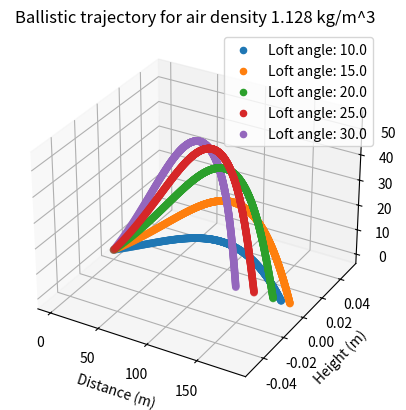
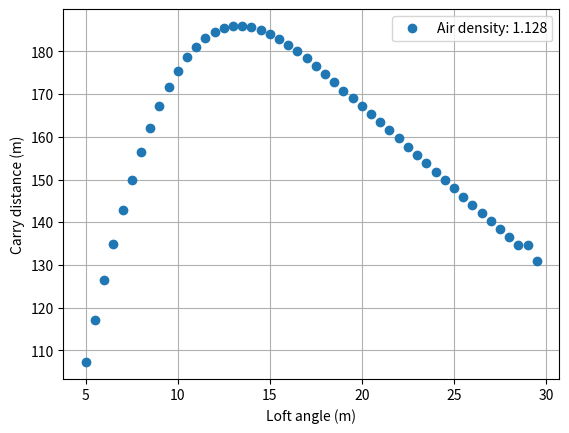

Generate these figures, in order, with matplotlib:
import numpy as np
import argparse

from scipy.integrate import odeint as integrate
from matplotlib import pyplot as plot
from numpy.linalg import norm
from mpl_toolkits.mplot3d import Axes3D

parser = argparse.ArgumentParser()

# Ball parameters
constants = parser.add_argument_group("Constants")
constants.add_argument("-m", "--mass", default=0.04593, help="Mass of ball (kg)")
constants.add_argument("-r", "--radius", default=0.04267 / 2, help="Radius of ball (m)")
constants.add_argument(
    "-i", "--inertia", type=float, default=9.145e-6, help="Inertia of golf ball"
)

constants.add_argument(
    "--clubmass", type=float, default=0.2, help="Mass of club head (kg)"
)

constants.add_argument(
    "-g",
    "--gravity",
    type=float,
    default=9.81,
    help="For when we get a Mars base (m/s/s)",
)
constants.add_argument(
    "-d", "--density", type=float, default=1.225, help="Density of air (kg m^-3)"
)
constants.add_argument(
    "--viscosity", type=float, default=1.46e-5, help="Kinematic viscosity of air"
)

# Initial parameters
initialparams = parser.add_argument_group("Initial parameters")
initialparams.add_argument(
    "-yi", "--height", type=float, default=0, help="Initial height (m)"
)
initialparams.add_argument("--vclub", type=float, default=51.4, help="Club speed (m/s)")

# Loft angle
loftangleparams = parser.add_argument_group("Loft angle parameters")
loftangleparams.add_argument(
    "-li", "--loftinitial", type=float, default=10, help="Loft angle (initial)"
)
loftangleparams.add_argument(
    "-lf", "--loftfinal", type=float, default=35, help="Loft angle (final)"
)
loftangleparams.add_argument(
    "-st", "--step", type=float, default=5, help="Loft angle (step)"
)

# Debugging
parser.add_argument("-v", "--verbose", action="store_true")

# Parse args
args = parser.parse_args()

# Input validation
assert (
    args.loftfinal > args.loftinitial
), "Final loft angle must be gretaer than initial loft angle!"
assert args.step != 0, "Step must be non-zero!"
assert (
    (args.loftfinal - args.loftinitial) / args.step
).is_integer(), "Step size must divide the change in loft angle!"

assert args.mass != 0, "Mass must be non-zero."
assert args.radius != 0, "Radius must be non-zero."
assert args.viscosity != 0, "Kinematic viscosity must be non-zero."
assert args.density != 0, "Density of air must be non-zero."

g = args.gravity
density = args.density


# Ball speed from club speed and loft angle
def ball_speed(theta):
    theta = np.radians(theta)
    e = 0.86 - 0.0029 * args.vclub * np.cos(theta)

    bfn = (1 + e) * args.vclub * np.cos(theta) / (1 + args.mass / args.clubmass)
    bfp = (
        args.vclub
        * np.sin(theta)
        / (1 + args.mass / args.clubmass + (args.mass * args.radius**2 / args.inertia))
    )
    return np.sqrt(bfn**2 + bfp**2)


# Spin
def ball_spin(theta):
    theta = np.radians(theta)
    bfp = (
        args.vclub
        * np.sin(theta)
        / (1 + args.mass / args.clubmass + (args.mass * args.radius**2 / args.inertia))
    )

    return args.mass * bfp * args.radius / args.inertia


# Coefficient of drag from Reynolds number, based on degree four polynomial.
def re_to_cd(re):
    # Clamp output value as it is only an approximation
    if re > 120000:
        return 0.370
    elif re < 53000:
        return 0.8

    # Array of coefficients
    coeffs = np.array(
        [
            9.46410458e-20,
            -3.80736984e-14,
            5.72048806e-09,
            -3.81337408e-04,
            9.92620188e00,
        ]
    )

    # Return value of polynomial approximation
    return np.polyval(coeffs, re)


# Linear velocity to Reynolds number (Re = velocity * diameter / k. viscosity)
def reynolds(velocity, radius):
    return 2 * radius * velocity / args.viscosity


# Linear velocity to drag coefficient
def sphere_cd(velocity, radius):
    cd = re_to_cd(reynolds(velocity, radius))
    return cd


# Drag equation
# F_d = 1/2 * air density * ref. area * coefficient * |velocity| * v
def drag(density, area, cd, velocity):
    return -0.5 * density * area * cd * norm(velocity) * velocity


# Lift equation
# F_l = 1/2 * air density * ref. area * coefficient * |v|^2 * (what x vhat)
def lift(density, area, cl, velocity, rvelocity):
    if cl == 0:
        return np.array([0, 0, 0])

    S = 0.5 * density * area * cl

    # Cross product of angular velocity and linear velocity, for direction of spin
    rxv = np.cross(rvelocity, velocity)
    rxv /= norm(rxv)

    # Magnitude of spin is considered in coefficient of lift
    return S * norm(velocity) ** 2 * rxv


# Simple golfball, no drag, no lift, smooth
class BasicGolfball:
    def __init__(self):
        # Properties
        self.mass = args.mass
        self.radius = args.radius

        # Position
        self.x = 0
        self.y = args.height
        self.z = 0

        # Velocity
        self.vx = 0
        self.vy = 0
        self.vz = 0

        # Rotational velocities
        self.rvx = 0
        self.rvy = 0
        self.rvz = 0

    # Reference area, for a sphere this is the cross-section.
    def area(self):
        return np.pi * self.radius**2

    # Set initial velocity
    def set_velocity(self, v, theta):
        self.vx = v * np.cos(np.radians(theta))
        self.vy = v * np.sin(np.radians(theta))

    # Set spin
    def set_spin(self, spin):
        self.rvx, self.rvy, self.rvz = spin

    # Get all coordinates
    def coords(self):
        return np.array(
            [
                self.x,
                self.y,
                self.z,
                self.vx,
                self.vy,
                self.vz,
                self.rvx,
                self.rvy,
                self.rvz,
            ]
        )

    # Set all coordinates [x, y, z, vx, vy, vz, rvx, rvy, rvz]
    def set_coords(self, coords):
        (
            self.x,
            self.y,
            self.z,
            self.vx,
            self.vy,
            self.vz,
            self.rvx,
            self.rvy,
            self.rvz,
        ) = coords

    # Returns numpy array of position coordinates
    def position(self):
        return np.array([self.x, self.y, self.z])

    # Returns numpy array of velocity at the current position
    def velocity(self):
        return np.array([self.vx, self.vy, self.vz])

    # Returns numpy array of acceleration at the current position
    def acceleration(self):
        return np.array([0, -g, 0])

    # Returns numpy array of rotational velocity (spin) at the current position
    def rvelocity(self):
        return np.array([self.rvx, self.rvy, self.rvz])

    # Returns numpy array of rotational acceleration at the current position
    def racceleration(self):
        return np.array([0, 0, 0])

    # Returns numpy array of differential eqns to be solved by odeint
    def differentials(self):
        d = np.zeros(9)

        d[0:3] = self.velocity()
        d[3:6] = self.acceleration()

        d[6:9] = self.racceleration()

        return d

    # (Internal) Updates coordinates and returns list of equations to solve (for odeint)
    def __eqns(self, t, coords):
        self.set_coords(coords)

        if args.verbose:
            print(
                t,
                self.velocity(),
                self.rvelocity(),
                self.acceleration(),
                self.racceleration(),
            )

        return self.differentials()

    # Solve for trajectory over given interval
    def solve(self, t0, t1, dt=0.01):
        interval = np.linspace(t0, t1, int((t1 - t0) / dt))
        res = integrate(self.__eqns, self.coords(), interval, tfirst=True)[:, :3]

        out = np.array([e for e in res if e[1] >= 0])
        return out


# Simple golf ball but with drag
class DragGolfball(BasicGolfball):
    def __init__(self):
        BasicGolfball.__init__(self)

    # Coefficient of drag from velocity & radius
    def cd(self):
        return sphere_cd(norm(self.velocity()), self.radius)

    def acceleration(self):
        fd = drag(density, self.area(), self.cd(), self.velocity())
        return BasicGolfball.acceleration(self) + fd / self.mass


# Golfball with lift and drag
class LiftGolfball(DragGolfball):
    def __init__(self):
        DragGolfball.__init__(self)

    # Returns spin factor
    def spinf(self):
        v = norm(self.velocity())
        w = self.radius * norm(self.rvelocity())
        return w / v

    # Returns coefficient of lift based on spin factor
    def cl(self):
        s = self.spinf()
        return -3.25 * s**2 + 1.99 * s

    def acceleration(self):
        fl = lift(density, self.area(), self.cl(), self.velocity(), self.rvelocity())
        return DragGolfball.acceleration(self) + fl / self.mass

    # Spin decreases by about 1% every second
    def racceleration(self):
        return -0.01 * self.rvelocity()


# Initial conditions
density = 1.128
ax = plot.figure().add_subplot(projection="3d")
for theta in np.arange(args.loftinitial, args.loftfinal, args.step):
    ball = LiftGolfball()
    ball.set_velocity(ball_speed(theta), theta)
    ball.set_spin([0, 0, ball_spin(theta)])

    res = ball.solve(0, 10)
    x, y, z = res.T

    ax.scatter(x, z, y, label="Loft angle: " + format(theta, ".1f"))

plot.legend()
plot.grid(True)
plot.xlabel("Distance (m)")
plot.ylabel("Height (m)")
plot.title("Ballistic trajectory for air density " + format(density, ".3f") + " kg/m^3")

plot.figure()
xdata = []
ydata = []
for theta in np.arange(5, 30, 0.5):
    ball = LiftGolfball()
    ball.set_velocity(ball_speed(theta), theta)
    ball.set_spin([0, 0, ball_spin(theta)])

    res = ball.solve(0, 10)
    x, y, z = res.T

    xdata.append(theta)
    ydata.append(x[-1])

plot.plot(xdata, ydata, "o", label="Air density: " + format(density, ".3f"))
plot.legend()
plot.grid(True)
plot.xlabel("Loft angle (m)")
plot.ylabel("Carry distance (m)")

plot.show()
